Photos from the image-classification dataset "Food10" in the GitHub repository mufasa-349/ML-HW4. Its 10 classes are: chocolate cake, donuts, fried rice, hamburger, hot dog, ice cream, pizza, ramen, sushi, waffles.

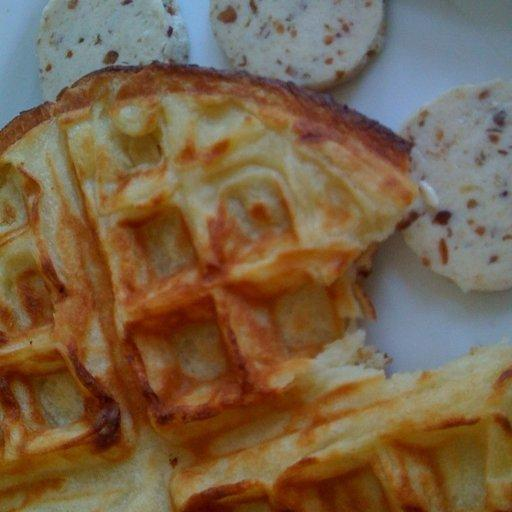
Label: waffles

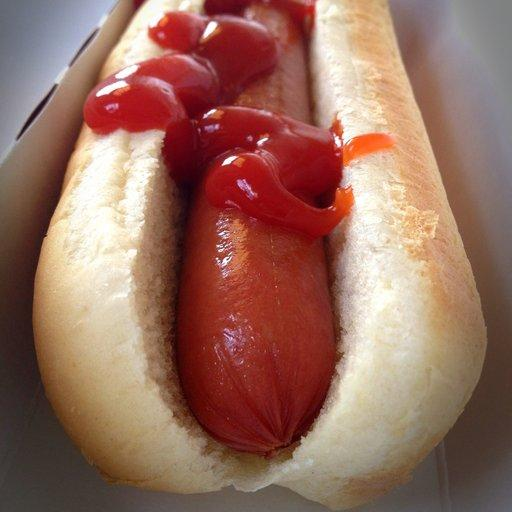
Label: hot dog

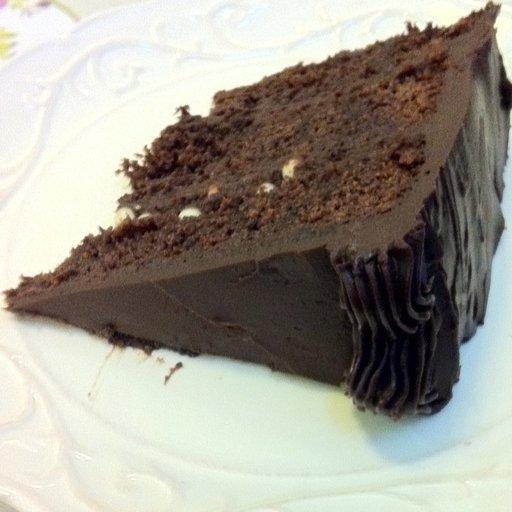
Label: chocolate cake

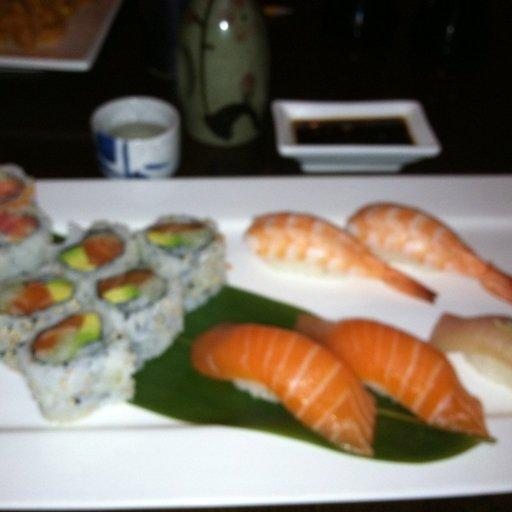
Label: sushi

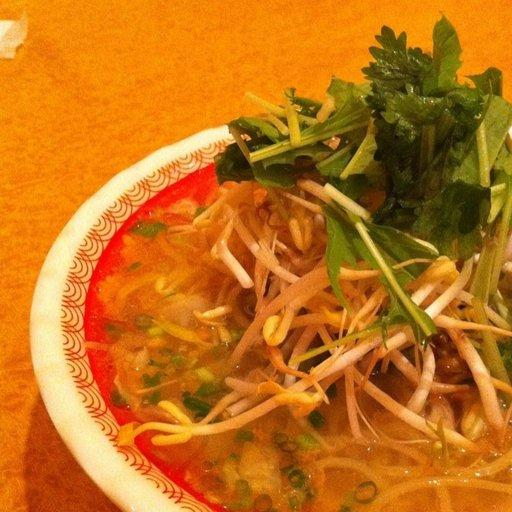
Label: ramen

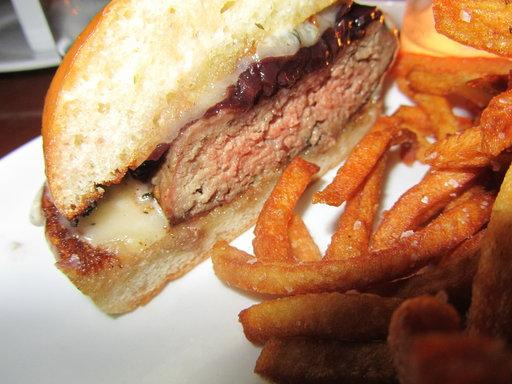
Label: hamburger
